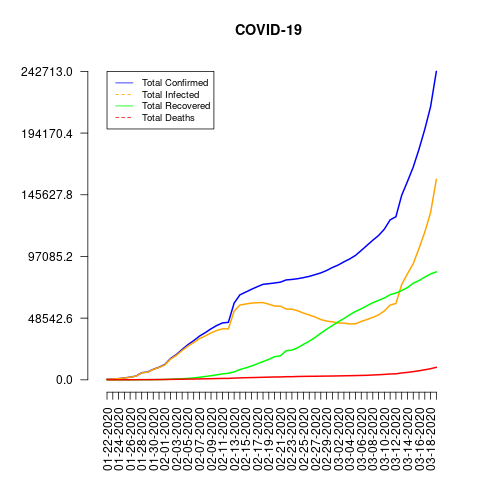

The table this chart was drawn from, first rows:
date, total_confirmed, total_deaths, total_recovered, total_infected, mortality_rate, recovery_rate
01-22-2020, 555, 17, 28, 527, 3.06, 5.05
01-23-2020, 653, 18, 30, 623, 2.76, 4.59
01-24-2020, 941, 26, 36, 905, 2.76, 3.83
01-25-2020, 1438, 42, 39, 1399, 2.92, 2.71
01-26-2020, 2118, 56, 52, 2066, 2.64, 2.46
01-27-2020, 2927, 82, 61, 2866, 2.8, 2.08
01-28-2020, 5578, 131, 107, 5471, 2.35, 1.92
01-29-2020, 6165, 133, 126, 6039, 2.16, 2.04
01-30-2020, 8235, 171, 143, 8092, 2.08, 1.74
01-31-2020, 9925, 213, 222, 9703, 2.15, 2.24
02-01-2020, 12038, 259, 284, 11754, 2.15, 2.36
02-02-2020, 16787, 362, 472, 16315, 2.16, 2.81
02-03-2020, 19881, 426, 623, 19258, 2.14, 3.13
02-04-2020, 23892, 492, 852, 23040, 2.06, 3.57
02-05-2020, 27636, 564, 1124, 26512, 2.04, 4.07
02-06-2020, 30818, 634, 1487, 29331, 2.06, 4.83
02-07-2020, 34392, 719, 2011, 32381, 2.09, 5.85
02-08-2020, 37121, 806, 2616, 34505, 2.17, 7.05
02-09-2020, 40151, 906, 3244, 36907, 2.26, 8.08
02-10-2020, 42763, 1013, 3946, 38817, 2.37, 9.23
02-11-2020, 44803, 1113, 4683, 40120, 2.48, 10.45
02-12-2020, 45222, 1118, 5150, 40072, 2.47, 11.39
02-13-2020, 60370, 1371, 6295, 54075, 2.27, 10.43
02-14-2020, 66887, 1523, 8058, 58829, 2.28, 12.05
02-15-2020, 69032, 1666, 9395, 59637, 2.41, 13.61
02-16-2020, 71226, 1770, 10865, 60361, 2.49, 15.25
02-17-2020, 73260, 1868, 12583, 60677, 2.55, 17.18
02-18-2020, 75138, 2007, 14352, 60786, 2.67, 19.1
02-19-2020, 75641, 2122, 16121, 59520, 2.81, 21.31
02-20-2020, 76199, 2247, 18177, 58022, 2.95, 23.85
02-21-2020, 76843, 2251, 18890, 57953, 2.93, 24.58
02-22-2020, 78599, 2458, 22886, 55713, 3.13, 29.12
02-23-2020, 78985, 2469, 23394, 55591, 3.13, 29.62
02-24-2020, 79570, 2629, 25227, 54343, 3.3, 31.7
02-25-2020, 80415, 2708, 27905, 52510, 3.37, 34.7
02-26-2020, 81397, 2770, 30384, 51013, 3.4, 37.33
02-27-2020, 82756, 2814, 33277, 49479, 3.4, 40.21
02-28-2020, 84124, 2872, 36711, 47413, 3.41, 43.64
02-29-2020, 86013, 2941, 39782, 46231, 3.42, 46.25
03-01-2020, 88371, 2996, 42716, 45655, 3.39, 48.34
03-02-2020, 90309, 3085, 45602, 44707, 3.42, 50.5
03-03-2020, 92844, 3160, 48229, 44615, 3.4, 51.95
03-04-2020, 95124, 3254, 51171, 43953, 3.42, 53.79
03-05-2020, 97886, 3348, 53797, 44089, 3.42, 54.96
03-06-2020, 101800, 3460, 55866, 45934, 3.4, 54.88
03-07-2020, 105836, 3558, 58359, 47477, 3.36, 55.14
03-08-2020, 109835, 3803, 60695, 49140, 3.46, 55.26
03-09-2020, 113582, 3996, 62512, 51070, 3.52, 55.04
03-10-2020, 118582, 4262, 64404, 54178, 3.59, 54.31
03-11-2020, 125865, 4615, 67003, 58862, 3.67, 53.23
03-12-2020, 128343, 4720, 68324, 60019, 3.68, 53.24
03-13-2020, 145193, 5404, 70251, 74942, 3.72, 48.38
03-14-2020, 156099, 5819, 72624, 83475, 3.73, 46.52
03-15-2020, 167447, 6440, 76034, 91413, 3.85, 45.41
03-16-2020, 181546, 7126, 78088, 103458, 3.93, 43.01
03-17-2020, 197168, 7905, 80840, 116328, 4.01, 41.0
03-18-2020, 214915, 8733, 83313, 131602, 4.06, 38.77
03-19-2020, 242713, 9867, 84962, 157751, 4.07, 35.01
